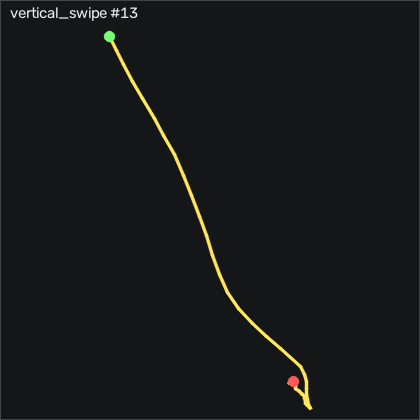

Source data for this figure (header and first rows):
t_s, ax, ay, az, gx, gy, gz, seq
0.00000, -0.311, -0.06800, 0.09500, 61.68, 144, 119.8, 7002
0.00900, -0.469, -0.06700, 0.07300, 75.68, 155.6, 132.3, 7003
0.01900, -0.434, 0.02500, 0.05900, 91.38, 159.1, 134.2, 7004
0.02900, -0.452, 0.169, 0.03100, 102.8, 168.2, 128.3, 7005
0.04000, -0.553, 0.252, 0.04100, 104.7, 178.4, 129.1, 7006
0.04900, -0.567, 0.275, 0.115, 101.6, 184.6, 137.5, 7007
0.05900, -0.746, 0.348, 0.237, 98.94, 192.3, 142.5, 7008
0.06900, -0.931, 0.425, 0.343, 91.41, 198.7, 137.1, 7009
0.07900, -1.236, 0.497, 0.42, 82.48, 202.2, 129.2, 7010
0.08900, -1.479, 0.423, 0.45, 72.54, 200.3, 124.9, 7011
0.09900, -1.42, 0.195, 0.533, 67.45, 194.7, 122, 7012
0.109, -1.346, 0.03300, 0.65, 66.84, 189.1, 111.2, 7013
0.119, -1.375, -0.3, 0.747, 67.87, 184.7, 98.78, 7014
0.129, -1.415, -0.643, 0.756, 80.77, 179, 99.82, 7015
0.139, -1.631, -0.499, 0.611, 105.9, 163.7, 101.6, 7016
0.149, -1.891, 0.05300, 0.419, 130.4, 147.1, 104.8, 7017
0.159, -1.933, 0.656, 0.188, 138.3, 127.2, 141.7, 7018
0.17, -1.827, 1.04, -0.00900, 126.3, 106.2, 184.8, 7019
0.189, -1.793, 1.359, 0.00700, 103.7, 91.09, 201.1, 7020
0.199, -1.666, 1.561, 0.695, 42.72, 75.27, 152.4, 7021
0.209, -1.669, 1.259, 0.99, 14.06, 71.61, 107.4, 7022
0.219, -1.7, 0.933, 1.082, 1.165, 66.73, 51.22, 7023
0.229, -1.739, 0.61, 0.969, 1.622, 61.27, -21.77, 7024
0.239, -1.794, 0.286, 0.779, 7.506, 53.8, -88.78, 7025
0.249, -1.799, 0.02400, 0.669, 12.26, 41.7, -125.3, 7026
0.259, -1.715, -0.142, 0.673, 12.32, 26.55, -121.8, 7027
0.269, -1.558, -0.245, 0.709, 3.909, 10.36, -82.31, 7028
0.279, -1.394, -0.335, 0.705, -9.719, -4.184, -28.41, 7029
0.289, -1.211, -0.365, 0.591, -18.26, -16.26, 18.36, 7030
0.299, -1.065, -0.235, 0.492, -13.77, -23.18, 41.13, 7031
0.309, -0.975, -0.00400, 0.442, -5.817, -24.15, 42.72, 7032
0.319, -0.919, 0.178, 0.404, -3.195, -22.84, 36.68, 7033
0.329, -0.871, 0.254, 0.346, -7.859, -21.41, 28.11, 7034
0.34, -0.876, 0.283, 0.305, -12.22, -18.45, 11.07, 7035
0.349, -0.919, 0.261, 0.3, -14.26, -14.43, -10.67, 7036
0.359, -0.948, 0.149, 0.3, -16.73, -12.02, -28.9, 7037
0.369, -0.949, 0.00800, 0.311, -16.67, -11.74, -39.02, 7038
0.379, -0.925, -0.08400, 0.308, -13.38, -11.9, -35.7, 7039
0.389, -0.885, -0.09700, 0.301, -8.256, -12.29, -21.43, 7040
0.399, -0.846, -0.03800, 0.274, -3.469, -12.9, -2.072, 7041
0.409, -0.807, 0.08100, 0.239, -0.05459, -13.15, 16.65, 7042
0.419, -0.77, 0.242, 0.237, 1.378, -12.38, 29.85, 7043
0.429, -0.775, 0.391, 0.235, -0.6636, -10.04, 35.46, 7044
0.439, -0.783, 0.446, 0.207, -6.457, -7.446, 33.48, 7045
0.449, -0.794, 0.423, 0.171, -11.24, -4.794, 23.97, 7046
0.459, -0.813, 0.361, 0.14, -12.62, -1.958, 6.983, 7047
0.47, -0.836, 0.297, 0.141, -10.79, 0.5423, -13.78, 7048
0.479, -0.884, 0.222, 0.151, -7.859, 2.859, -30.24, 7049
0.489, -0.909, 0.155, 0.168, -5.055, 3.469, -34.94, 7050
0.499, -0.93, 0.107, 0.172, -2.524, 2.889, -29.48, 7051
0.51, -0.936, 0.103, 0.183, -0.6336, 1.639, -17.47, 7052
0.519, -0.935, 0.124, 0.189, 0.4644, -0.00674, -3.2, 7053
0.529, -0.918, 0.163, 0.197, 1.378, -1.958, 9.056, 7054
0.539, -0.9, 0.237, 0.211, 2.842, -3.025, 16.1, 7055
0.549, -0.883, 0.311, 0.212, 3.878, -3.422, 17.69, 7056
0.559, -0.87, 0.356, 0.215, 3.573, -3.178, 15.28, 7057
0.569, -0.87, 0.359, 0.203, 2.476, -2.415, 9.605, 7058
0.579, -0.883, 0.327, 0.196, 1.958, -1.379, 0.8254, 7059
0.589, -0.903, 0.277, 0.196, 2.476, -0.1897, -7.742, 7060
0.599, -0.922, 0.227, 0.197, 3.36, 0.3283, -12.53, 7061
... 4 more rows
